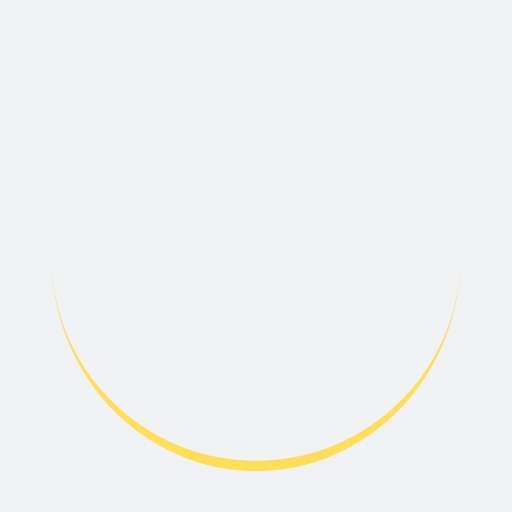
t = 0.00 s
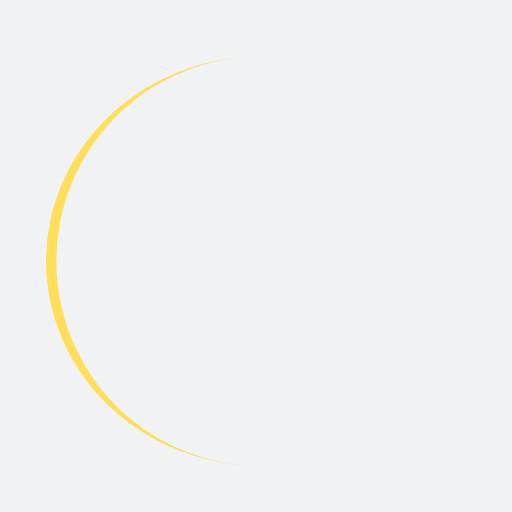
t = 0.25 s
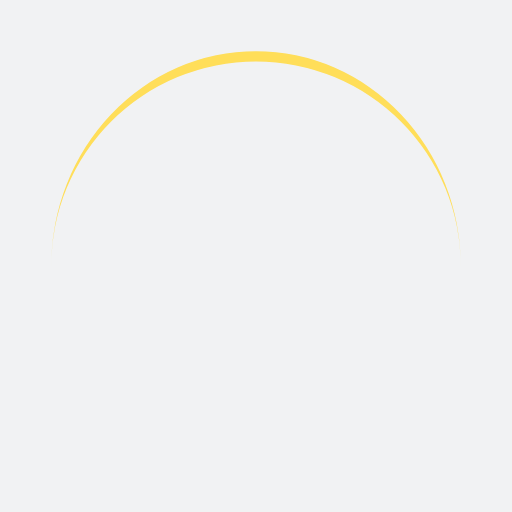
t = 0.50 s
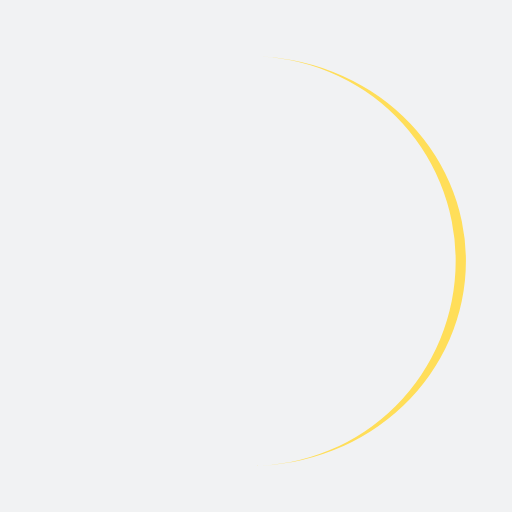
t = 0.75 s

The animated SVG that drew these frames (rendered in a browser with its animation timeline set to each time). Animation: 1 SMIL element (animateTransform=1); one cycle of 1.00 s, repeats indefinitely.

<?xml version="1.0" encoding="utf-8"?>
<svg xmlns="http://www.w3.org/2000/svg" xmlns:xlink="http://www.w3.org/1999/xlink" style="margin: auto; background: rgb(241, 242, 243); display: block; shape-rendering: auto;" width="200px" height="200px" viewBox="0 0 100 100" preserveAspectRatio="xMidYMid">
<path d="M10 50A40 40 0 0 0 90 50A40 42 0 0 1 10 50" fill="#ffde59" stroke="none">
  <animateTransform attributeName="transform" type="rotate" dur="1s" repeatCount="indefinite" keyTimes="0;1" values="0 50 51;360 50 51"></animateTransform>
</path>
<!-- [ldio] generated by https://loading.io/ --></svg>
